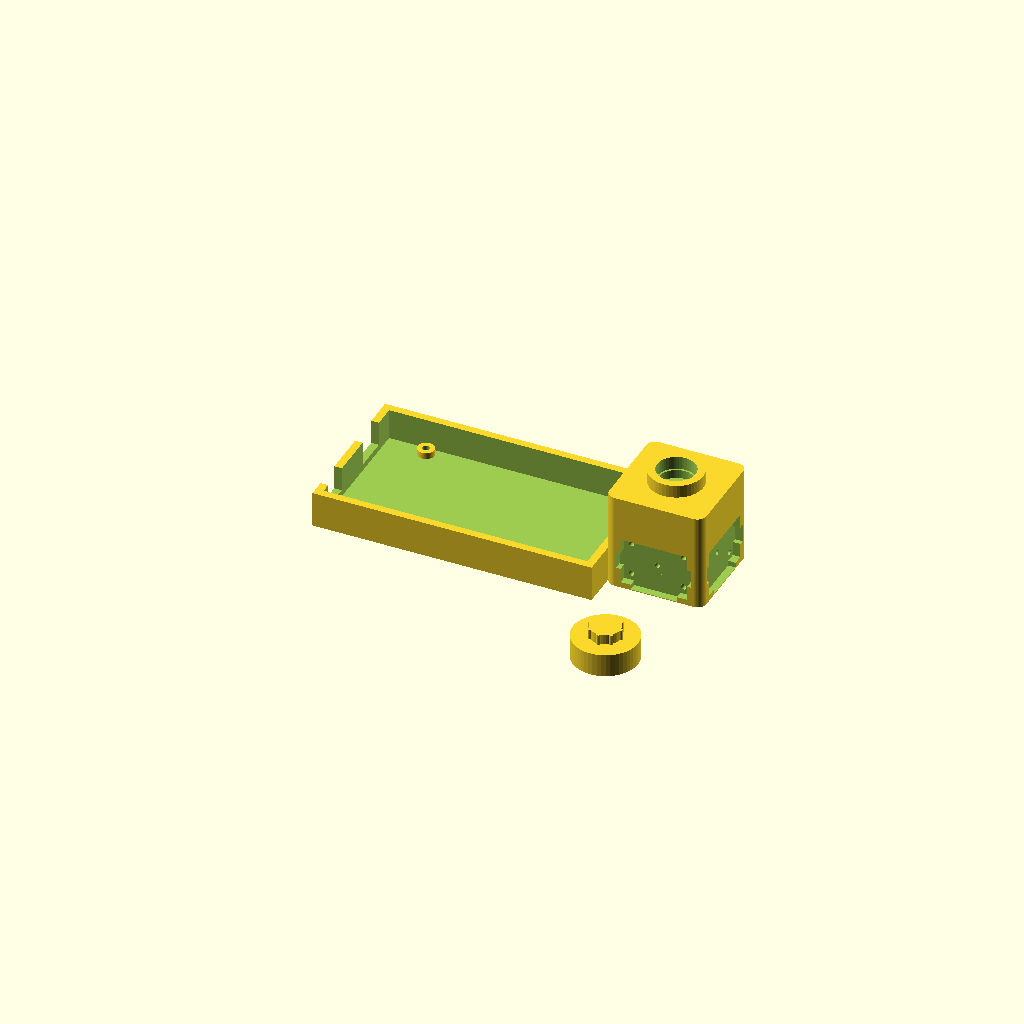
Cell 1: rendered with the file's own defaults.
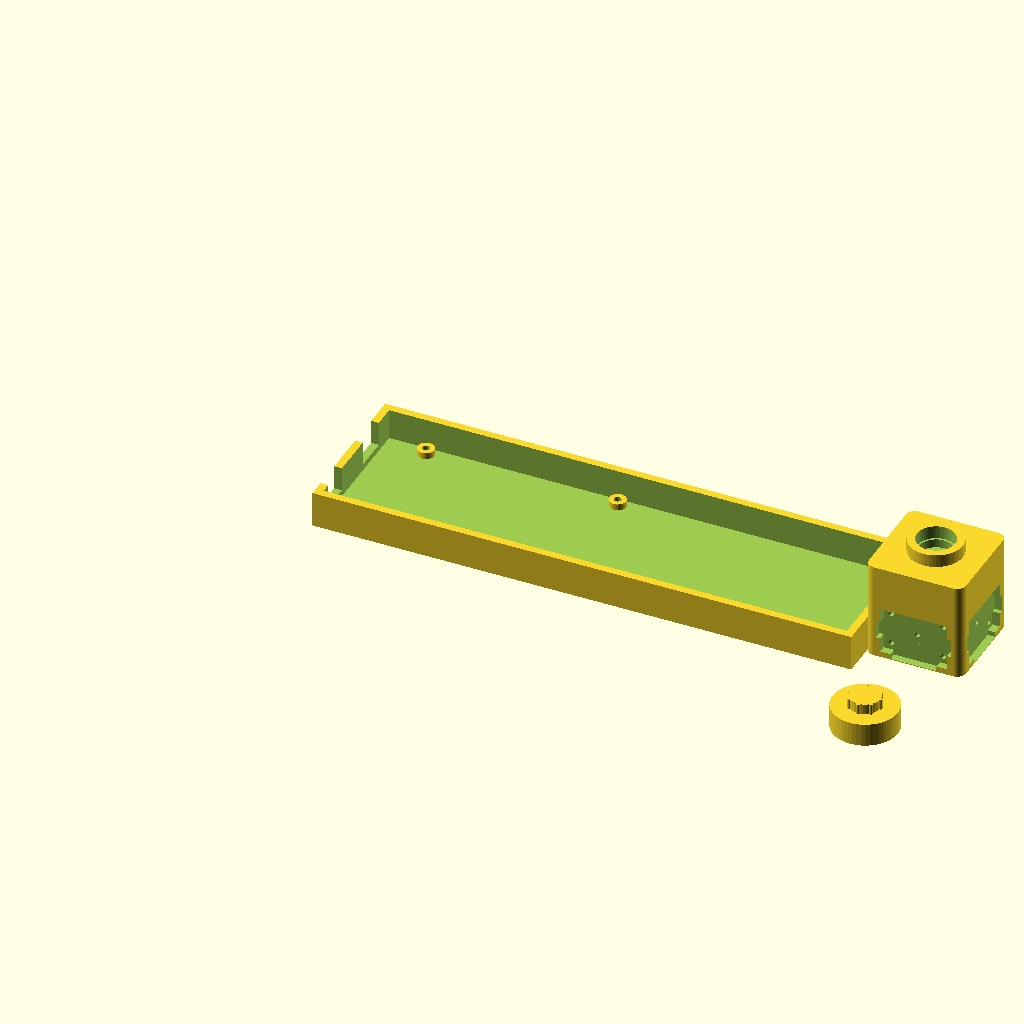
Cell 2: the same model with mega_pcb_w = 203.2.
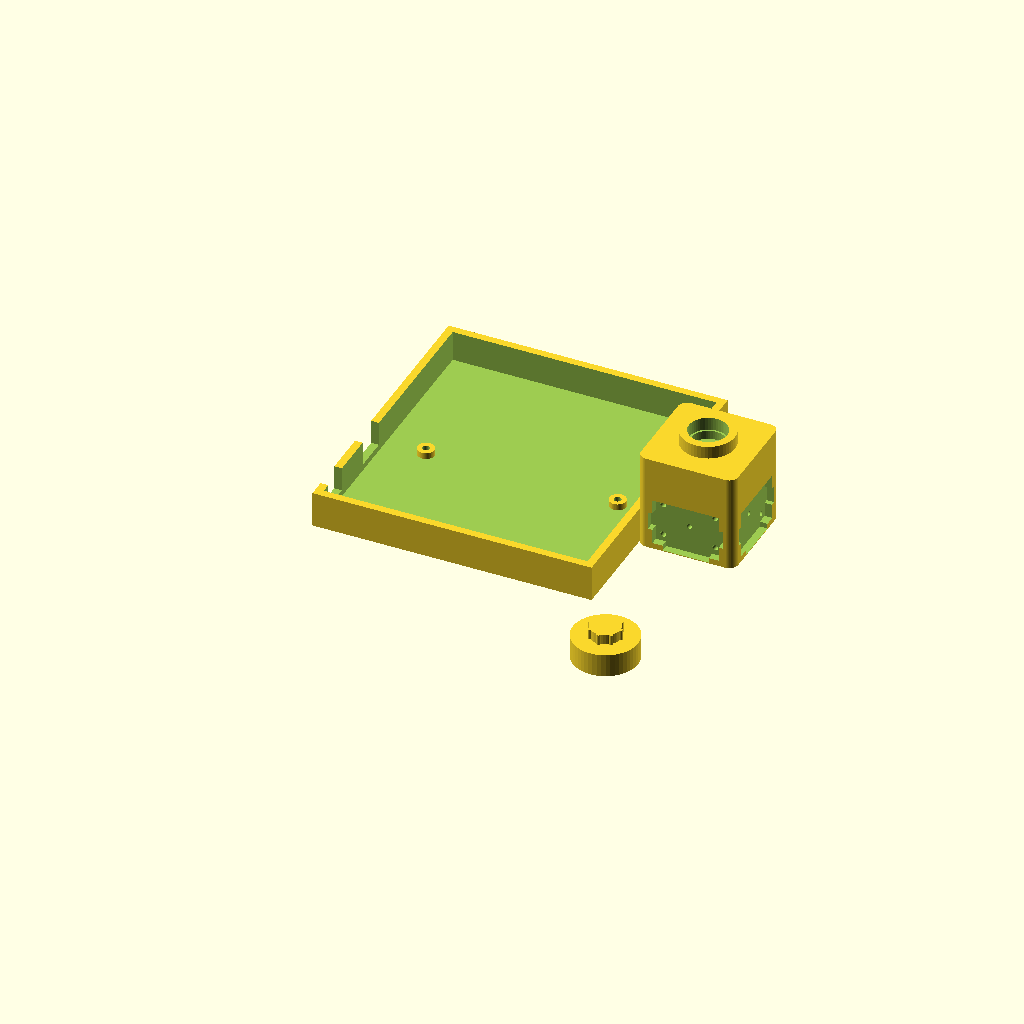
Cell 3 — mega_pcb_d set to 106.68, the other parameters unchanged.
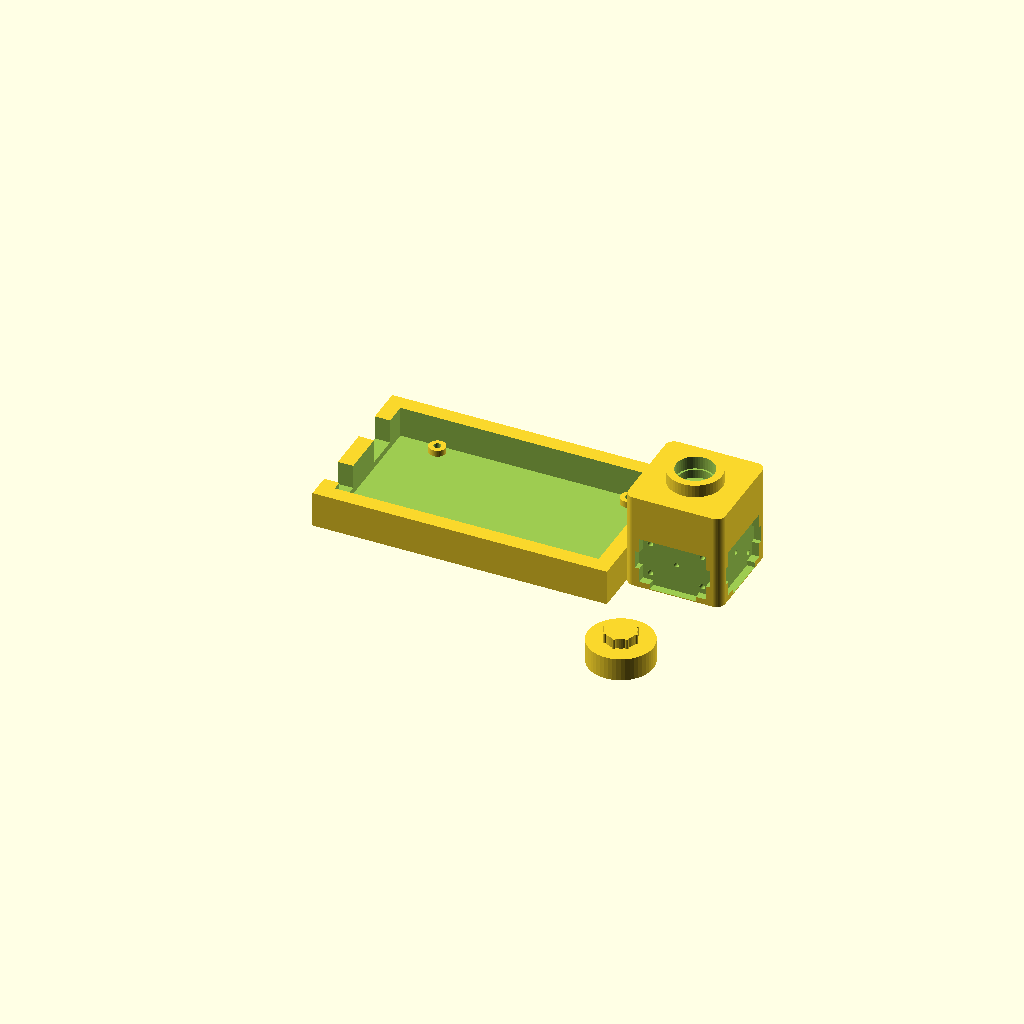
Cell 4: the same model with mega_wall = 6.
All cells are drawn from one camera (rotation 55°, 0°, 25°, orthographic, colour scheme Cornfield), so only the parameter changes between them.
Source of the model, 3D/soporte5.scad:
/* =================================================================
   Fluorímetro Integrado + Case Arduino Mega 2560 R3 + Tapa Óptica
   - Cavidad del microtubo de 0.5 mL 100% pasante y visible desde abajo
   - Ventana inferior ampliada (d = 5.5 mm) para inspección directa
   - Disposición óptica perpendicular a 90°
   ================================================================= */

$fn = 50;

// =================================================================
// 1. PARÁMETROS DEL CASE ARDUINO MEGA 2560 R3
// =================================================================
mega_pcb_w       = 101.6; 
mega_pcb_d       = 53.34; 
mega_wall        = 3.0;   
mega_floor       = 2.0;   
standoff_h       = 2.5;   

case_outer_h     = 14.0;  
case_inner_h     = case_outer_h - mega_floor; 

standoff_od      = 6.5;   
standoff_id      = 2.8;   // Tornillo M3

clearance        = 0.8; 
case_inner_x     = mega_pcb_w + clearance * 2;
case_inner_y     = mega_pcb_d + clearance * 2;
case_outer_x     = case_inner_x + mega_wall * 2;
case_outer_y     = case_inner_y + mega_wall * 2;

mega_holes = [
    [14.0, 2.5],
    [15.2, 50.8],
    [90.2, 50.8],
    [96.5, 2.5]
];

usb_w            = 13.5;  
usb_y_pos        = 32.0;  
jack_w           = 11.5;  
jack_y_pos       = 3.0;   

// =================================================================
// 2. PARÁMETROS DEL BLOQUE ÓPTICO Y MICROTUBO 0.5 mL
// =================================================================
block_size       = 38.0;  
block_height     = 38.0;  
corner_radius    = 3.5;

// Microtubo de 0.5 mL (SureSeal MTC Bio o estándar)
tube_body_dia    = 8.4;   // Diámetro superior con holgura
cone_tip_dia     = 5.0;   // Diámetro en la base del cono
cone_height      = 12.0;  // Altura de la sección cónica
cylinder_height  = 16.0;  // Altura del cuerpo cilíndrico
rim_dia          = 13.5;  // Asiento para pestaña/anillo
rim_depth        = 3.5;   // Rebaje superior

// Ventana inferior de visualización
bottom_window_dia = 5.5;  // Orificio pasante amplio visible desde abajo
tube_bottom_z    = 5.0;   // Altura de la base del cono sobre el suelo

optical_z        = 11.5;  // Eje óptico apuntando al líquido en el cono
pinhole_dia      = 2.0;

tube_pos_x       = block_size / 2; // 19.0 mm
tube_pos_y       = block_size / 2; // 19.0 mm

// Placas AS7341 y Placa LED
pcb_w            = 26.0;
pcb_h            = 18.4;
pocket_depth     = 3.0;
hole_pitch_w     = 20.32;
hole_pitch_h     = 12.70;
mount_screw_dia  = 2.2;
mount_screw_len  = 6.5;

fluor_pos_x      = case_outer_x;
fluor_pos_y      = (case_outer_y - block_size) / 2;

// =================================================================
// 3. PARÁMETROS DE CUELLO Y TAPA
// =================================================================
collar_h         = 5.0;   
collar_od        = 21.0;  
collar_id        = 15.0;  
cap_clearance    = 0.25;  
cap_wall         = 2.0;   
cap_top_thick    = 2.5;   
knob_h           = 4.0;   
knob_dia         = 12.0;  

// =================================================================
// RENDERIZADO DEL CONJUNTO
// =================================================================
fluorimetro_completo();

translate([fluor_pos_x + block_size/2, -collar_od - 8, 0])
    tapa_fluorimetro();


// =================================================================
// MÓDULOS
// =================================================================

module fluorimetro_completo() {
    difference() {
        union() {
            // Case para Arduino Mega
            case_arduino_mega();

            // Bloque exterior del fluorímetro
            translate([fluor_pos_x, fluor_pos_y, 0])
                rounded_cube([block_size, block_size, block_height], corner_radius);

            // Cuello cilíndrico superior para la tapa
            translate([fluor_pos_x + tube_pos_x, fluor_pos_y + tube_pos_y, block_height])
                cylinder(h = collar_h, d = collar_od);
        }

        // =========================================================
        // CAVIDAD HUECA INTEGRAL DEL MICROTUBO (Pasante de arriba a abajo)
        // =========================================================
        translate([fluor_pos_x + tube_pos_x, fluor_pos_y + tube_pos_y, 0]) {
            // 1. Hueco inferior de visualización / inspección (desde Z=-1 hasta la punta)
            translate([0, 0, -1])
                cylinder(h = tube_bottom_z + 1.1, d = bottom_window_dia);

            // 2. Cono del microtubo (donde reposa la punta con la muestra líquida)
            translate([0, 0, tube_bottom_z])
                cylinder(h = cone_height, d1 = cone_tip_dia, d2 = tube_body_dia);

            // 3. Cuerpo cilíndrico principal
            translate([0, 0, tube_bottom_z + cone_height])
                cylinder(h = cylinder_height + 0.1, d = tube_body_dia);

            // 4. Asiento plano para el labio y la pestaña del tubo
            translate([0, 0, block_height - rim_depth])
                cylinder(h = rim_depth + 0.1, d = rim_dia);

            // 5. Cámara superior dentro del cuello para que la tapa cierre sin chocar
            translate([0, 0, block_height - 0.1])
                cylinder(h = collar_h + 1.0, d = collar_id);
        }

        // =========================================================
        // MONTAJES ÓPTICOS A 90°
        // =========================================================
        // Montura Sensor AS7341 (Cara Y externa)
        translate([fluor_pos_x, fluor_pos_y, 0])
            cavidad_montura();

        // Montura Placa LED (Cara X externa a 90°)
        translate([fluor_pos_x + block_size, fluor_pos_y, 0])
            rotate([0, 0, 90])
                cavidad_montura();

        // =========================================================
        // PASAMUROS DE CABLES HACIA EL ARDUINO
        // =========================================================
        translate([case_outer_x - mega_wall - 1, fluor_pos_y + 10.0, mega_floor + standoff_h])
            cube([mega_wall + 2, 18.0, 7.0]);
    }
}

// Cavidad de montaje con rebajes de componentes y agujeros para tornillos
module cavidad_montura() {
    // Pinhole óptico que comunica el sensor directamente con el tubo
    translate([tube_pos_x, -1, optical_z])
        rotate([-90, 0, 0])
            cylinder(h = tube_pos_y + 1, d = pinhole_dia);

    // Bolsillo donde encaja la placa PCB
    translate([tube_pos_x - pcb_w/2, -0.1, optical_z - pcb_h/2])
        cube([pcb_w, pocket_depth + 0.1, pcb_h]);

    // Despeje para conectores STEMMA QT
    translate([tube_pos_x - (pcb_w + 3.5)/2, -0.1, optical_z - 3.5])
        cube([pcb_w + 3.5, pocket_depth + 0.1, 7.0]);

    // Despeje para regleta de pines soldados
    translate([tube_pos_x - 9.0, -0.1, optical_z - pcb_h/2 - 2.0])
        cube([18.0, pocket_depth + 0.1, 4.0]);

    // 4 Agujeros para atornillar la placa (M2 / M2.5)
    for (dw = [-hole_pitch_w/2, hole_pitch_w/2]) {
        for (dh = [-hole_pitch_h/2, hole_pitch_h/2]) {
            translate([tube_pos_x + dw, pocket_depth - 0.1, optical_z + dh])
                rotate([-90, 0, 0])
                    cylinder(h = mount_screw_len, d = mount_screw_dia);
        }
    }
}

// Tapa Antifugas de Luz
module tapa_fluorimetro() {
    cap_inner_dia = collar_od + cap_clearance * 2;
    cap_outer_dia = cap_inner_dia + cap_wall * 2;
    cap_inner_h   = collar_h + 1.5; 
    cap_total_h   = cap_inner_h + cap_top_thick;

    union() {
        difference() {
            cylinder(h = cap_total_h, d = cap_outer_dia);

            translate([0, 0, -0.1])
                cylinder(h = cap_inner_h + 0.1, d = cap_inner_dia);

            translate([0, 0, -0.1])
                cylinder(h = 1.0, d1 = cap_inner_dia + 1.2, d2 = cap_inner_dia);
        }

        translate([0, 0, cap_total_h]) {
            cylinder(h = knob_h, d = knob_dia);
            for (a = [0 : 45 : 360]) {
                rotate([0, 0, a])
                    translate([knob_dia/2, 0, knob_h/2])
                        cylinder(h = knob_h, d = 1.5, center = true);
            }
        }
    }
}

// Case Arduino Mega 2560 Calibrado
module case_arduino_mega() {
    difference() {
        cube([case_outer_x, case_outer_y, case_outer_h]);

        translate([mega_wall, mega_wall, mega_floor])
            cube([case_inner_x, case_inner_y, case_inner_h + 1.0]);

        // Ranura de entrada para conector USB Tipo B
        translate([-1, mega_wall + clearance + usb_y_pos, mega_floor + standoff_h])
            cube([mega_wall + 2, usb_w, case_outer_h]);

        // Ranura de entrada para conector Jack DC
        translate([-1, mega_wall + clearance + jack_y_pos, mega_floor + standoff_h])
            cube([mega_wall + 2, jack_w, case_outer_h]);
    }

    for (h = mega_holes) {
        translate([mega_wall + clearance + h[0], mega_wall + clearance + h[1], mega_floor]) {
            difference() {
                cylinder(h = standoff_h, d = standoff_od);
                translate([0, 0, -0.5])
                    cylinder(h = standoff_h + 1.0, d = standoff_id);
            }
        }
    }
}

// Módulo auxiliar de redondeo
module rounded_cube(size, r) {
    x = size[0];
    y = size[1];
    z = size[2];
    hull() {
        translate([r, r, 0])         cylinder(h = z, r = r);
        translate([x - r, r, 0])     cylinder(h = z, r = r);
        translate([r, y - r, 0])     cylinder(h = z, r = r);
        translate([x - r, y - r, 0]) cylinder(h = z, r = r);
    }
}
Customizer parameters (derived from the source; name, type, default, range or options):
mega_pcb_w: number, default 101.6
mega_pcb_d: number, default 53.34
mega_wall: number, default 3
mega_floor: number, default 2
standoff_h: number, default 2.5
case_outer_h: number, default 14
standoff_od: number, default 6.5
standoff_id: number, default 2.8
clearance: number, default 0.8
usb_w: number, default 13.5
usb_y_pos: number, default 32
jack_w: number, default 11.5
jack_y_pos: number, default 3
block_size: number, default 38
block_height: number, default 38
corner_radius: number, default 3.5
tube_body_dia: number, default 8.4
cone_tip_dia: number, default 5
cone_height: number, default 12
cylinder_height: number, default 16
rim_dia: number, default 13.5
rim_depth: number, default 3.5
bottom_window_dia: number, default 5.5
tube_bottom_z: number, default 5
optical_z: number, default 11.5
pinhole_dia: number, default 2
pcb_w: number, default 26
pcb_h: number, default 18.4
pocket_depth: number, default 3
hole_pitch_w: number, default 20.32
hole_pitch_h: number, default 12.7
mount_screw_dia: number, default 2.2
mount_screw_len: number, default 6.5
collar_h: number, default 5
collar_od: number, default 21
collar_id: number, default 15
cap_clearance: number, default 0.25
cap_wall: number, default 2
cap_top_thick: number, default 2.5
knob_h: number, default 4
knob_dia: number, default 12
